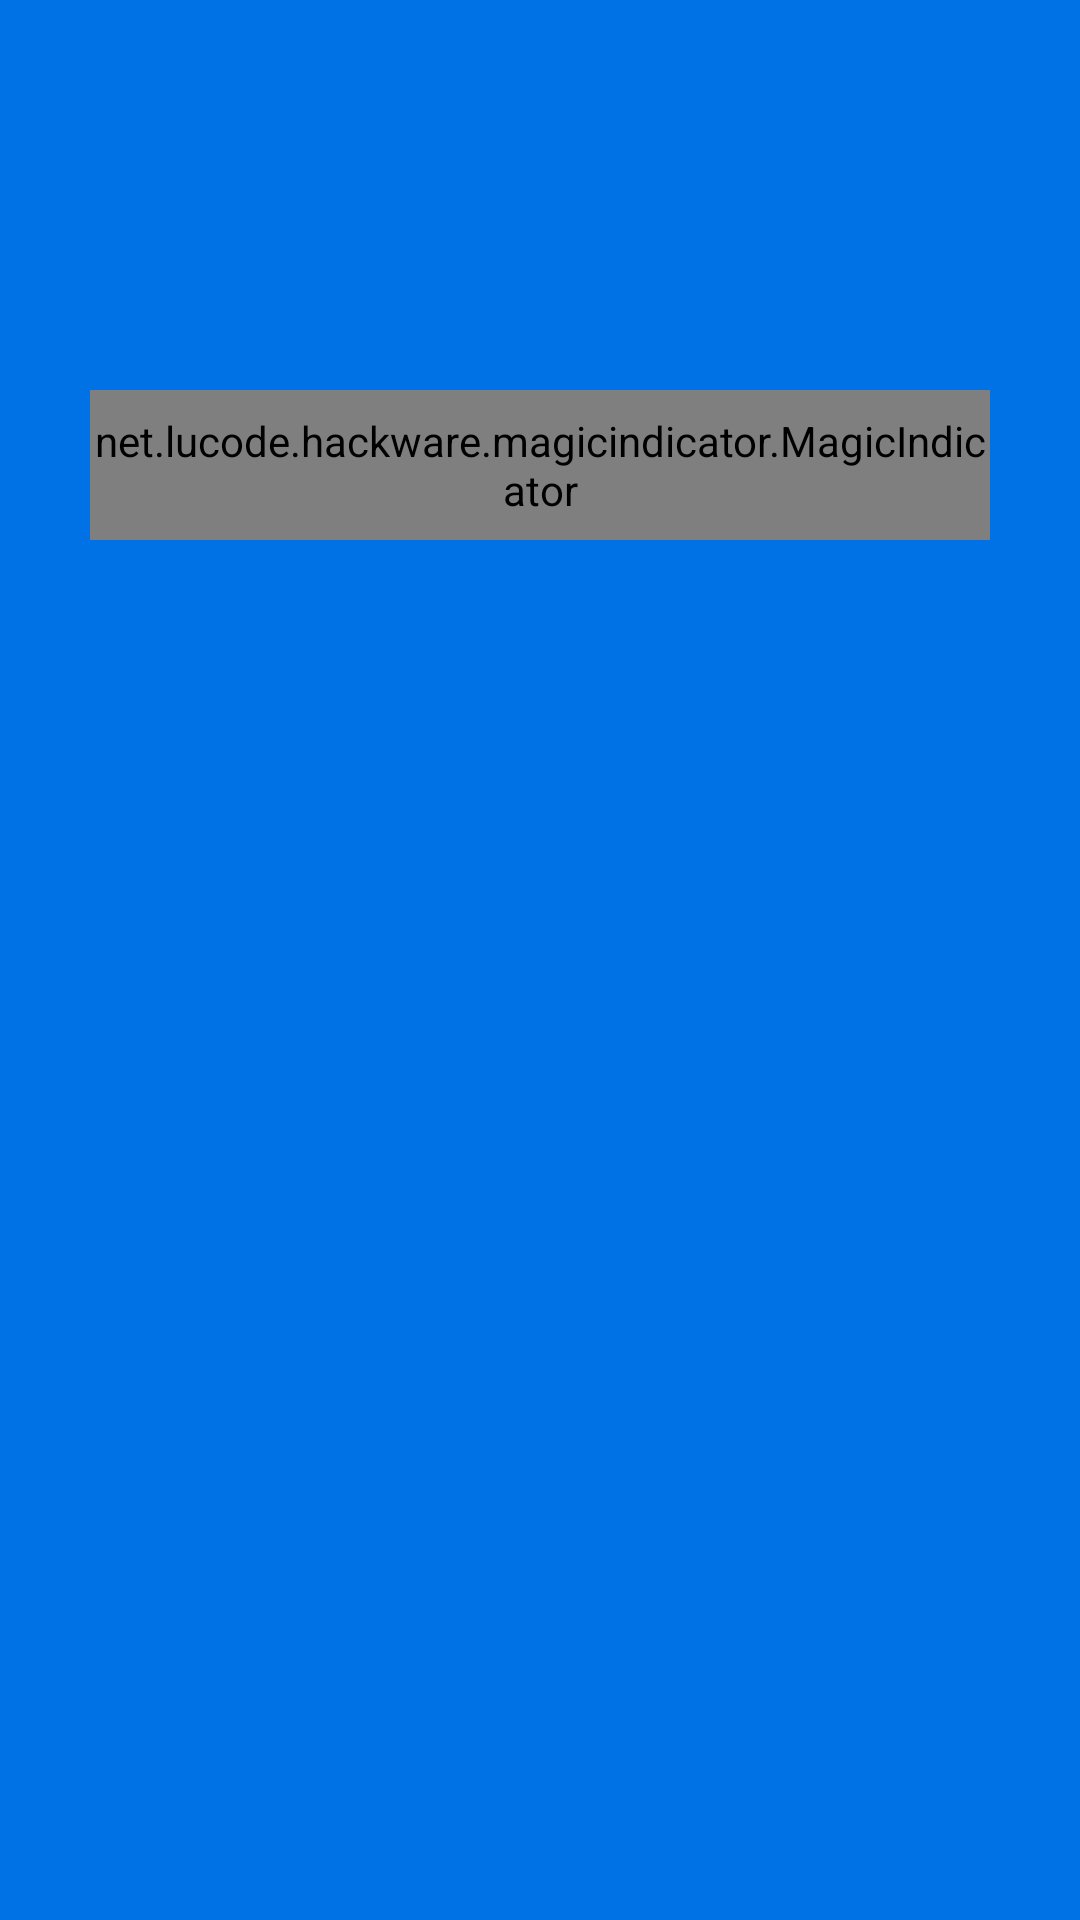

Android layout source for this screen:
<!-- AndroidManifest.xml: application theme AppTheme -->
<!-- res/layout/activity_login.xml -->
<?xml version="1.0" encoding="utf-8"?>
<LinearLayout xmlns:android="http://schemas.android.com/apk/res/android"
              android:layout_width="match_parent"
              android:layout_height="match_parent"
              android:background="@color/colorPrimary"
              android:clipToPadding="true"
              android:fitsSystemWindows="true"
              android:orientation="vertical">

    <net.lucode.hackware.magicindicator.MagicIndicator
        android:id="@+id/loginRegisterIndicator"
        android:layout_width="match_parent"
        android:layout_height="50dp"
        android:layout_gravity="center"
        android:layout_marginLeft="30dp"
        android:layout_marginRight="30dp"
        android:layout_marginTop="130dp"
        />

    <android.support.v4.view.ViewPager
        android:id="@+id/loginRegisterViewPager"
        android:layout_width="match_parent"
        android:layout_height="match_parent"/>


</LinearLayout>
<!-- resources referenced by this layout -->
<resources>
  <color name="colorPrimary">#0072E5</color>
  <style name="AppTheme" parent="Theme.AppCompat.Light.NoActionBar">
          
          <item name="colorPrimary">@color/colorPrimary</item>
          <item name="colorPrimaryDark">@color/colorPrimaryDark</item>
          <item name="colorAccent">@color/colorAccent</item>
          
          <item name="drawerArrowStyle">@style/AppTheme.DrawerArrowToggle</item>
      </style>
  <color name="colorPrimaryDark">#007FFF</color>
  <color name="colorAccent">#A9B7C6</color>
  <style name="AppTheme.DrawerArrowToggle" parent="Base.Widget.AppCompat.DrawerArrowToggle">
          <item name="color">@android:color/white</item>
      </style>
</resources>
